Dataset: Dataset (GitHub, nyza-cabillo/Thesis). Classes: black pod rot, healthy, pod borer.

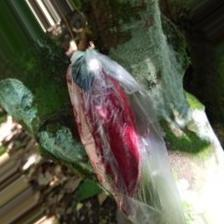
Label: black pod rot

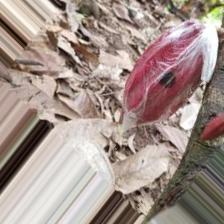
Label: black pod rot

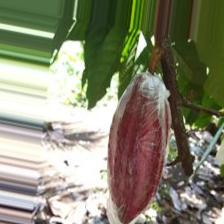
Label: healthy

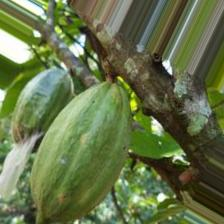
Label: pod borer

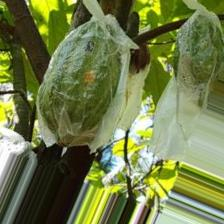
Label: pod borer

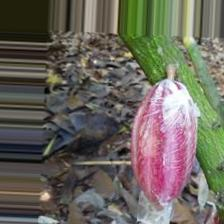
Label: healthy
